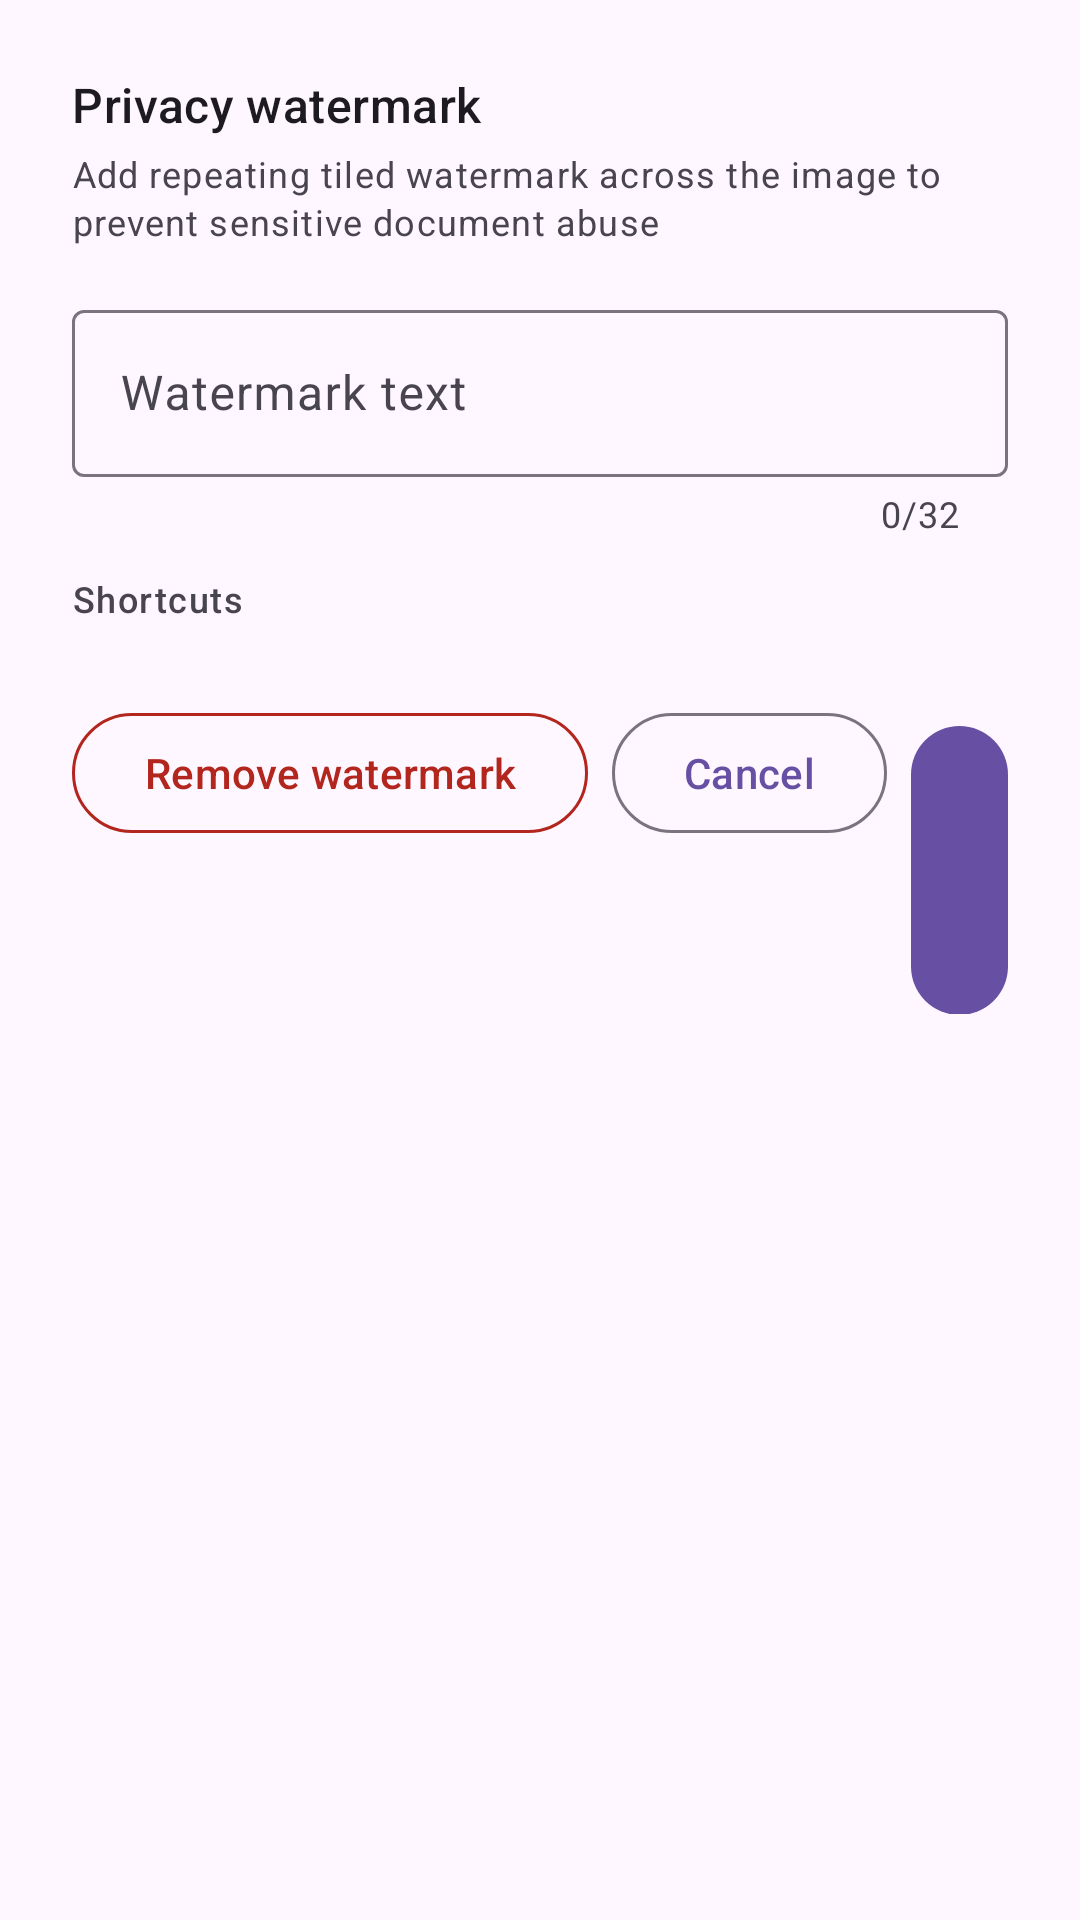

Write the Android layout XML for this screen, with the resource values it uses.
<!-- AndroidManifest.xml: application theme Theme.Glimpse -->
<!-- res/layout/dialog_privacy_watermark.xml -->
<?xml version="1.0" encoding="utf-8"?>
<LinearLayout xmlns:android="http://schemas.android.com/apk/res/android"
    xmlns:app="http://schemas.android.com/apk/res-auto"
    android:layout_width="match_parent"
    android:layout_height="wrap_content"
    android:orientation="vertical"
    android:padding="24dp">

    <TextView
        android:id="@+id/watermarkDialogTitle"
        android:layout_width="match_parent"
        android:layout_height="wrap_content"
        android:text="@string/editor_watermark"
        android:textAppearance="?attr/textAppearanceTitleMedium" />

    <TextView
        android:layout_width="match_parent"
        android:layout_height="wrap_content"
        android:layout_marginTop="4dp"
        android:text="@string/editor_watermark_description"
        android:textAppearance="?attr/textAppearanceBodySmall"
        android:textColor="?android:attr/textColorSecondary" />

    <com.google.android.material.textfield.TextInputLayout
        android:id="@+id/watermarkInputLayout"
        android:layout_width="match_parent"
        android:layout_height="wrap_content"
        android:layout_marginTop="16dp"
        android:hint="@string/editor_watermark_input_hint"
        app:counterEnabled="true"
        app:counterMaxLength="32"
        app:endIconMode="clear_text">

        <com.google.android.material.textfield.TextInputEditText
            android:id="@+id/watermarkEditText"
            android:layout_width="match_parent"
            android:layout_height="wrap_content"
            android:inputType="text"
            android:maxLines="1"
            android:maxLength="32" />
    </com.google.android.material.textfield.TextInputLayout>

    <TextView
        android:layout_width="match_parent"
        android:layout_height="wrap_content"
        android:layout_marginTop="12dp"
        android:text="@string/editor_watermark_shortcuts"
        android:textAppearance="?attr/textAppearanceLabelMedium"
        android:textColor="?android:attr/textColorSecondary" />

    <HorizontalScrollView
        android:layout_width="match_parent"
        android:layout_height="wrap_content"
        android:layout_marginTop="6dp"
        android:scrollbars="none">

        <com.google.android.material.chip.ChipGroup
            android:id="@+id/watermarkShortcutChipGroup"
            android:layout_width="wrap_content"
            android:layout_height="wrap_content"
            app:singleLine="true" />
    </HorizontalScrollView>

    <LinearLayout
        android:layout_width="match_parent"
        android:layout_height="wrap_content"
        android:layout_marginTop="20dp"
        android:gravity="end"
        android:orientation="horizontal">

        <com.google.android.material.button.MaterialButton
            android:id="@+id/watermarkClearButton"
            style="?attr/materialButtonOutlinedStyle"
            android:layout_width="wrap_content"
            android:layout_height="wrap_content"
            android:layout_marginEnd="8dp"
            android:text="@string/editor_watermark_clear"
            android:textColor="?attr/colorError"
            app:strokeColor="?attr/colorError" />

        <com.google.android.material.button.MaterialButton
            android:id="@+id/watermarkCancelButton"
            style="?attr/materialButtonOutlinedStyle"
            android:layout_width="wrap_content"
            android:layout_height="wrap_content"
            android:layout_marginEnd="8dp"
            android:text="@android:string/cancel" />

        <com.google.android.material.button.MaterialButton
            android:id="@+id/watermarkApplyButton"
            android:layout_width="wrap_content"
            android:layout_height="wrap_content"
            android:text="@string/editor_watermark_apply" />
    </LinearLayout>

</LinearLayout>
<!-- resources referenced by this layout -->
<resources>
  <string name="editor_watermark">Privacy watermark</string>
  <string name="editor_watermark_apply">Apply</string>
  <string name="editor_watermark_clear">Remove watermark</string>
  <string name="editor_watermark_description">Add repeating tiled watermark across the image to prevent sensitive document abuse</string>
  <string name="editor_watermark_input_hint">Watermark text</string>
  <string name="editor_watermark_shortcuts">Shortcuts</string>
  <style name="Theme.Glimpse" parent="Theme.Material3.DayNight.NoActionBar">
          <item name="android:windowLayoutInDisplayCutoutMode">always</item>
          <item name="windowActionModeOverlay">true</item>
      </style>
</resources>
